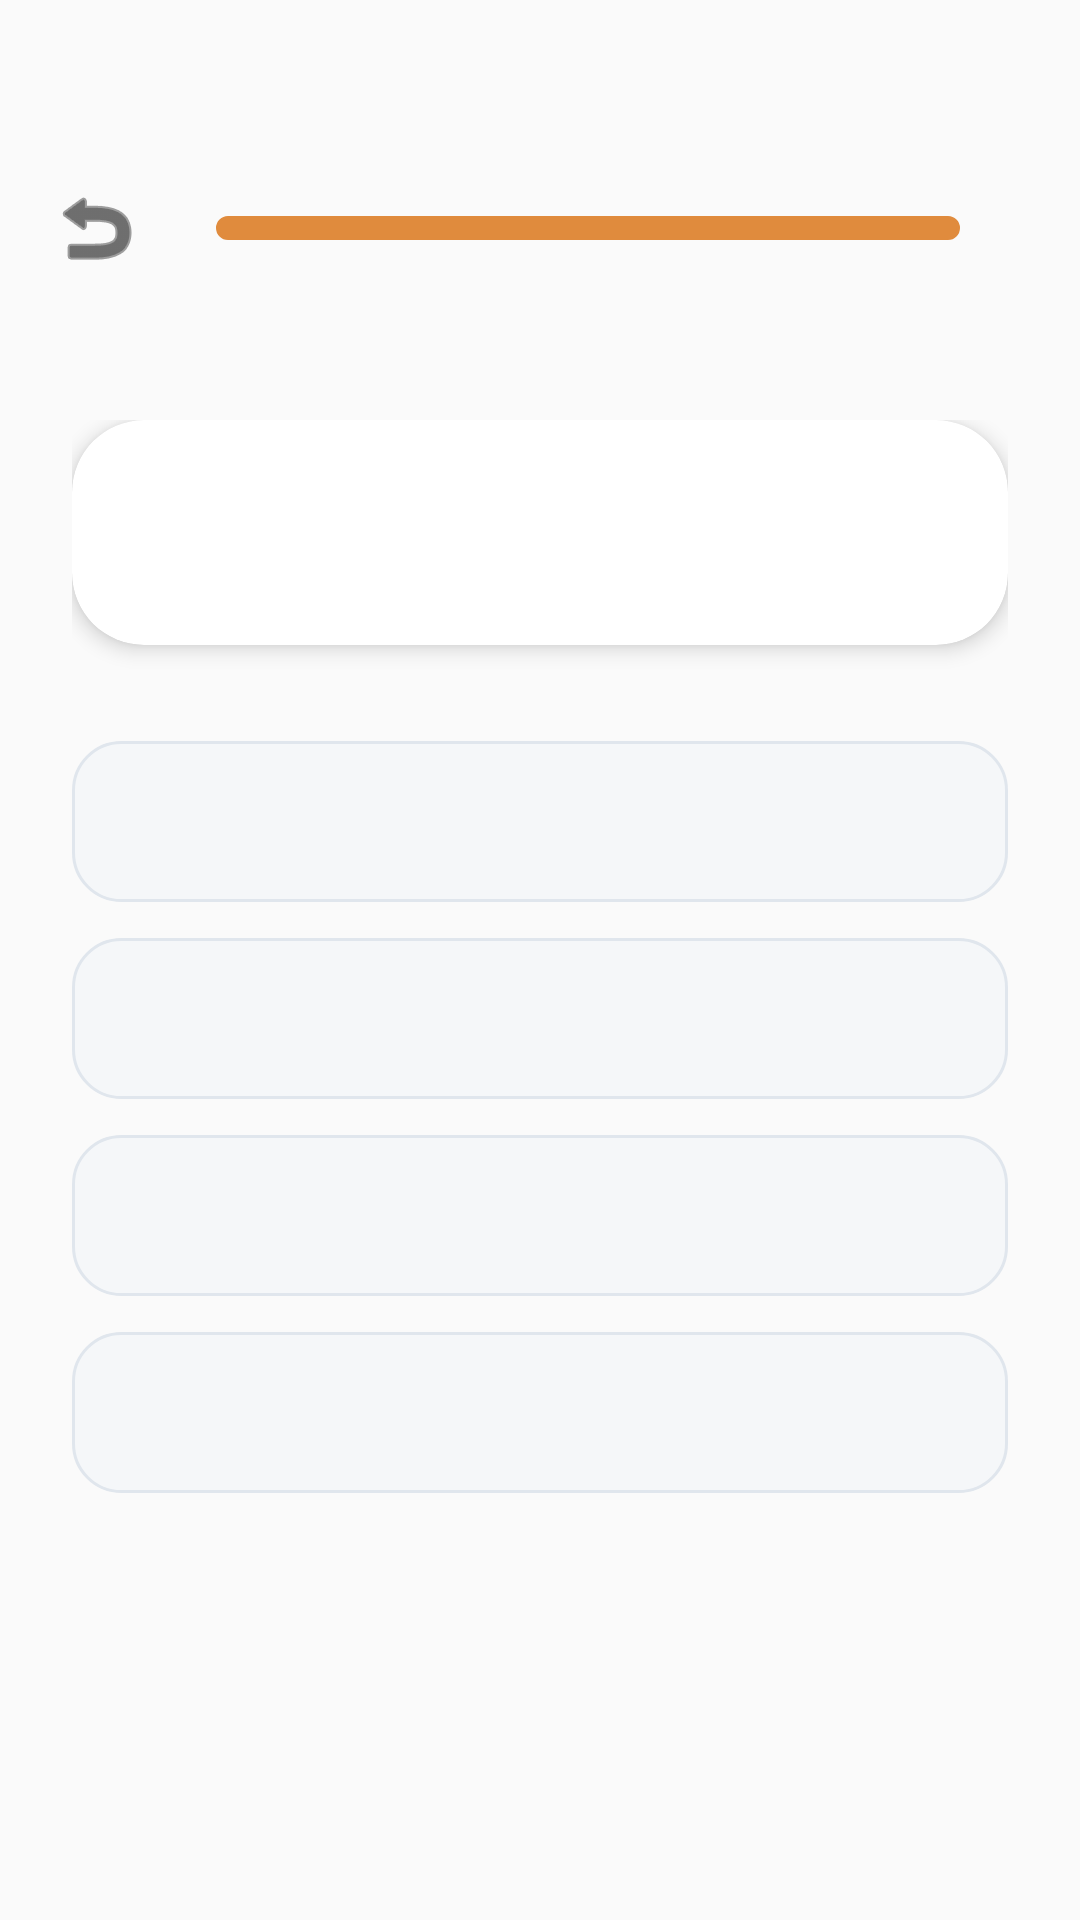

Android layout source for this screen:
<!-- AndroidManifest.xml: application theme Theme.TarbiyahAiLearn -->
<!-- res/layout/fragment_quiz.xml -->
<?xml version="1.0" encoding="utf-8"?>
<androidx.constraintlayout.widget.ConstraintLayout
    xmlns:android="http://schemas.android.com/apk/res/android"
    xmlns:app="http://schemas.android.com/apk/res-auto"
    xmlns:tools="http://schemas.android.com/tools"
    android:layout_width="match_parent"
    android:layout_height="match_parent"
    android:background="@color/bg_main">

    
    <LinearLayout
        android:id="@+id/ll_top_bar"
        android:layout_width="match_parent"
        android:layout_height="wrap_content"
        android:orientation="horizontal"
        android:paddingStart="8dp"
        android:paddingEnd="24dp"
        android:paddingTop="52dp"
        android:paddingBottom="16dp"
        android:gravity="center_vertical"
        app:layout_constraintTop_toTopOf="parent">

        <ImageButton
            android:id="@+id/btn_back"
            android:layout_width="48dp"
            android:layout_height="48dp"
            android:background="?attr/selectableItemBackgroundBorderless"
            android:src="@android:drawable/ic_menu_revert"
            app:tint="@color/text_primary" />

        <ProgressBar
            android:id="@+id/progress_quiz"
            style="?android:attr/progressBarStyleHorizontal"
            android:layout_width="0dp"
            android:layout_height="8dp"
            android:layout_weight="1"
            android:layout_marginStart="16dp"
            android:layout_marginEnd="16dp"
            android:progressDrawable="@drawable/bg_input_modern"
            android:progressTint="@color/color_accent_gold"
            android:max="100"
            tools:progress="40" />

        <TextView
            android:id="@+id/tv_progress_text"
            android:layout_width="wrap_content"
            android:layout_height="wrap_content"
            android:textColor="@color/text_primary"
            android:textStyle="bold"
            tools:text="2/5" />
    </LinearLayout>

    <ScrollView
        android:layout_width="match_parent"
        android:layout_height="0dp"
        app:layout_constraintTop_toBottomOf="@id/ll_top_bar"
        app:layout_constraintBottom_toTopOf="@id/btn_next"
        android:fillViewport="true">

        <LinearLayout
            android:layout_width="match_parent"
            android:layout_height="wrap_content"
            android:orientation="vertical"
            android:padding="24dp">

            
            <androidx.cardview.widget.CardView
                android:layout_width="match_parent"
                android:layout_height="wrap_content"
                android:layout_marginBottom="32dp"
                app:cardBackgroundColor="@color/bg_card"
                app:cardCornerRadius="24dp"
                app:cardElevation="4dp">

                <TextView
                    android:id="@+id/tv_question"
                    android:layout_width="match_parent"
                    android:layout_height="wrap_content"
                    android:padding="24dp"
                    android:textColor="@color/text_primary"
                    android:textSize="20sp"
                    android:lineSpacingExtra="4dp"
                    tools:text="Siapakah nama malaikat yang bertugas menurunkan wahyu kepada Nabi Muhammad SAW?" />
            </androidx.cardview.widget.CardView>

            
            <Button
                android:id="@+id/btn_option_a"
                style="@style/Widget.AppCompat.Button.Borderless"
                android:layout_width="match_parent"
                android:layout_height="wrap_content"
                android:layout_marginBottom="12dp"
                android:background="@drawable/bg_input_modern"
                android:padding="16dp"
                android:textAlignment="textStart"
                android:textAllCaps="false"
                android:textColor="@color/text_primary"
                android:textSize="16sp"
                tools:text="A. Malaikat Mikail" />

            <Button
                android:id="@+id/btn_option_b"
                style="@style/Widget.AppCompat.Button.Borderless"
                android:layout_width="match_parent"
                android:layout_height="wrap_content"
                android:layout_marginBottom="12dp"
                android:background="@drawable/bg_input_modern"
                android:padding="16dp"
                android:textAlignment="textStart"
                android:textAllCaps="false"
                android:textColor="@color/text_primary"
                android:textSize="16sp"
                tools:text="B. Malaikat Jibril" />

            <Button
                android:id="@+id/btn_option_c"
                style="@style/Widget.AppCompat.Button.Borderless"
                android:layout_width="match_parent"
                android:layout_height="wrap_content"
                android:layout_marginBottom="12dp"
                android:background="@drawable/bg_input_modern"
                android:padding="16dp"
                android:textAlignment="textStart"
                android:textAllCaps="false"
                android:textColor="@color/text_primary"
                android:textSize="16sp"
                tools:text="C. Malaikat Israfil" />

            <Button
                android:id="@+id/btn_option_d"
                style="@style/Widget.AppCompat.Button.Borderless"
                android:layout_width="match_parent"
                android:layout_height="wrap_content"
                android:layout_marginBottom="12dp"
                android:background="@drawable/bg_input_modern"
                android:padding="16dp"
                android:textAlignment="textStart"
                android:textAllCaps="false"
                android:textColor="@color/text_primary"
                android:textSize="16sp"
                tools:text="D. Malaikat Izrail" />

        </LinearLayout>
    </ScrollView>

    
    <Button
        android:id="@+id/btn_next"
        android:layout_width="match_parent"
        android:layout_height="64dp"
        android:layout_margin="24dp"
        android:background="@drawable/bg_button_primary_modern"
        android:text="Selanjutnya"
        android:textAllCaps="false"
        android:textColor="@color/text_inverse"
        android:textSize="18sp"
        android:textStyle="bold"
        android:visibility="invisible"
        app:backgroundTint="@null"
        app:layout_constraintBottom_toBottomOf="parent" />

</androidx.constraintlayout.widget.ConstraintLayout>
<!-- resources referenced by this layout -->
<resources>
  <color name="bg_card">#FFFFFF</color>
  <color name="bg_main">#FAFAFA</color>
  <color name="color_accent_gold">#E08B3D</color>
  <color name="text_inverse">#FFFFFF</color>
  <color name="text_primary">#111111</color>
  <!-- drawable bg_button_primary_modern (drawable) -->
  <?xml version="1.0" encoding="utf-8"?>
  <ripple xmlns:android="http://schemas.android.com/apk/res/android"
      android:color="@color/text_inverse">
      <item>
          <shape>
              <solid android:color="@color/color_accent_gold" />
              <corners android:radius="32dp" />
          </shape>
      </item>
  </ripple>
  <!-- drawable bg_input_modern (drawable) -->
  <?xml version="1.0" encoding="utf-8"?>
  <shape xmlns:android="http://schemas.android.com/apk/res/android">
      <solid android:color="@color/bg_input" />
      <corners android:radius="16dp" />
      <stroke android:width="1dp" android:color="@color/divider" />
  </shape>
  <style name="Theme.TarbiyahAiLearn" parent="Theme.MaterialComponents.DayNight.NoActionBar">
          <item name="colorPrimary">@color/color_accent_orange</item>
          <item name="colorPrimaryVariant">@color/color_accent_gold</item>
          <item name="colorOnPrimary">#FFFFFF</item>
          <item name="colorSecondary">@color/color_accent_green</item>
          <item name="colorSecondaryVariant">@color/color_accent_green</item>
          <item name="colorOnSecondary">#FFFFFF</item>
          <item name="colorSurface">@color/bg_card</item>
          <item name="colorOnSurface">@color/text_primary</item>
          <item name="android:colorBackground">@color/bg_main</item>
          <item name="colorOnBackground">@color/text_primary</item>
          <item name="android:windowBackground">@color/bg_main</item>
          <item name="android:statusBarColor">@color/bg_main</item>
          <item name="android:navigationBarColor">@color/bg_card</item>
          <item name="textAppearanceLargePopupMenu">@style/TextAppearance.TarbiyahAiLearn.Popup</item>
          <item name="textAppearanceSmallPopupMenu">@style/TextAppearance.TarbiyahAiLearn.Popup</item>
      </style>
  <color name="bg_input">#F5F7F9</color>
  <color name="divider">#E0E6ED</color>
  <color name="color_accent_orange">#FF9800</color>
  <color name="color_accent_green">#4CAF50</color>
  <style name="TextAppearance.TarbiyahAiLearn.Popup" parent="TextAppearance.MaterialComponents.Subtitle1">
          <item name="android:textColor">@color/text_primary</item>
      </style>
</resources>
